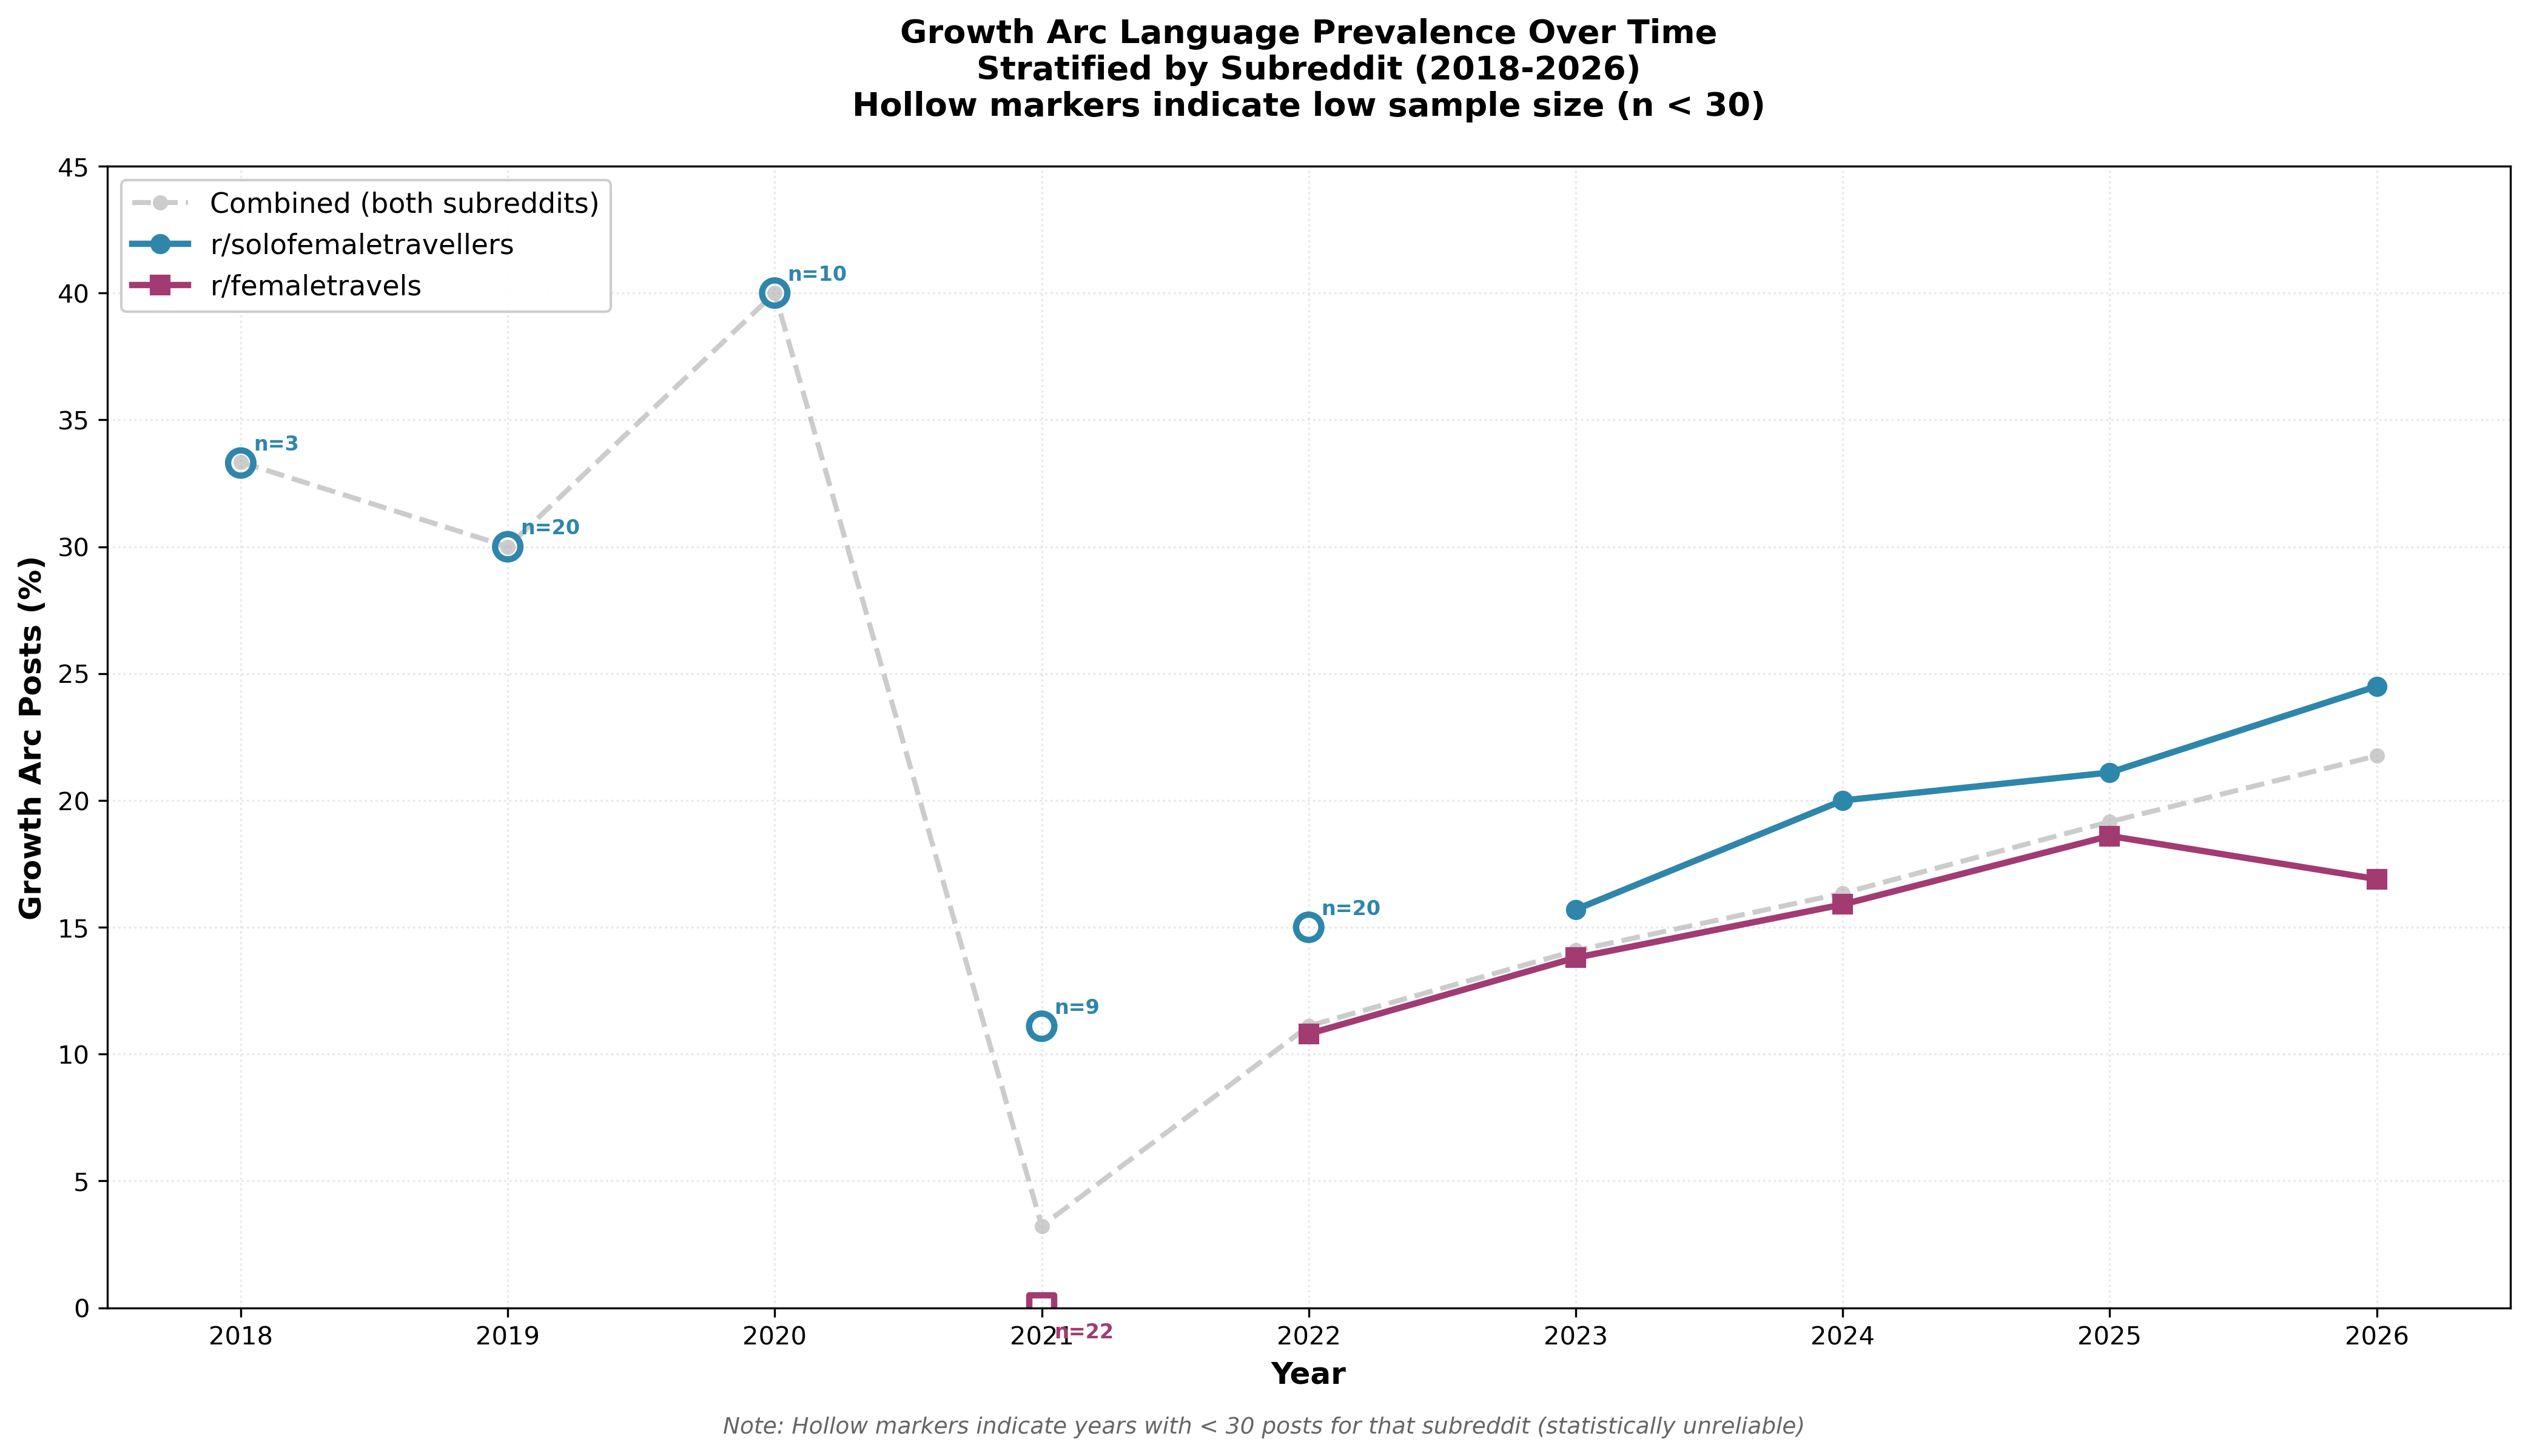

Values plotted in this chart, from the file beside it:
year, subreddit_source, total_posts, growth_arc_count, growth_arc_pct, low_sample_size
2018, solofemaletravellers, 3, 1, 33.3, True
2019, solofemaletravellers, 20, 6, 30.0, True
2020, solofemaletravellers, 10, 4, 40.0, True
2021, femaletravels, 22, 0, 0.0, True
2021, solofemaletravellers, 9, 1, 11.1, True
2022, femaletravels, 277, 30, 10.8, False
2022, solofemaletravellers, 20, 3, 15.0, True
2023, femaletravels, 479, 66, 13.8, False
2023, solofemaletravellers, 89, 14, 15.7, False
2024, femaletravels, 2097, 333, 15.9, False
2024, solofemaletravellers, 265, 53, 20.0, False
2025, femaletravels, 3079, 574, 18.6, False
2025, solofemaletravellers, 820, 173, 21.1, False
2026, femaletravels, 337, 57, 16.9, False
2026, solofemaletravellers, 596, 146, 24.5, False
